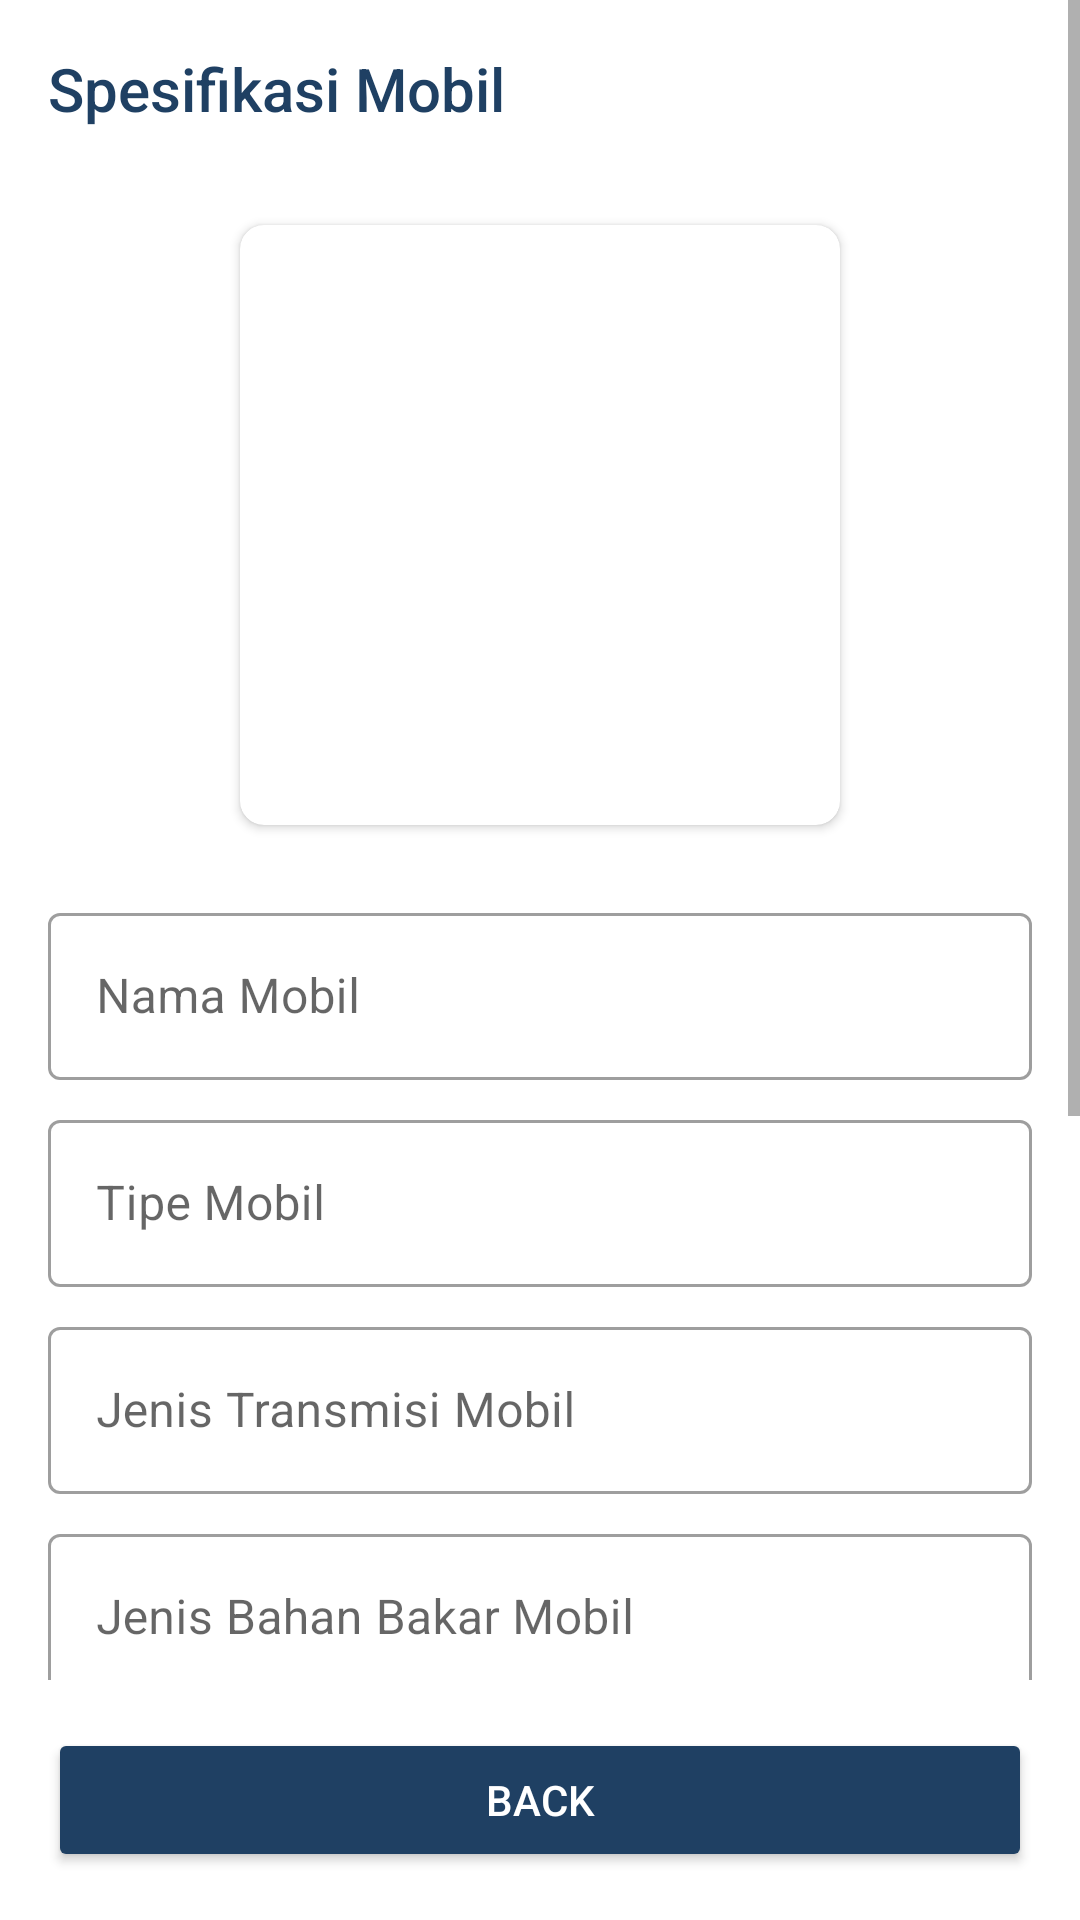

This screen was rendered from an Android layout file. Write that file and the resources it references.
<!-- AndroidManifest.xml: application theme Theme.AJR -->
<!-- res/layout/activity_view_brosur.xml -->
<?xml version="1.0" encoding="utf-8"?>
<androidx.constraintlayout.widget.ConstraintLayout xmlns:android="http://schemas.android.com/apk/res/android"
    xmlns:app="http://schemas.android.com/apk/res-auto"
    xmlns:tools="http://schemas.android.com/tools"
    android:layout_width="match_parent"
    android:layout_height="match_parent"
    android:focusable="true"
    android:focusableInTouchMode="true"
    tools:context=".ViewBrosurActivity">

    <ScrollView
        android:id="@+id/scroll_view"
        android:layout_width="match_parent"
        android:layout_height="0dp"
        app:layout_constraintBottom_toTopOf="@id/ll_button"
        app:layout_constraintEnd_toEndOf="parent"
        app:layout_constraintStart_toStartOf="parent"
        app:layout_constraintTop_toTopOf="parent">

        <LinearLayout
            android:layout_width="match_parent"
            android:layout_height="wrap_content"
            android:orientation="vertical">

            <TextView
                android:id="@+id/tv_title"
                style="@style/TextAppearance.AppCompat.Title"
                android:layout_width="match_parent"
                android:layout_height="wrap_content"
                android:layout_margin="16dp"
                android:textColor="@color/ajr_theme"
                android:text="@string/spesifikasi_mobil" />

            <androidx.cardview.widget.CardView
                android:id="@+id/cv_gambar"
                android:layout_width="200dp"
                android:layout_height="200dp"
                android:layout_gravity="center"
                android:layout_margin="16dp"
                android:elevation="10dp"
                app:cardCornerRadius="8dp"
                app:layout_constraintEnd_toEndOf="parent"
                app:layout_constraintStart_toStartOf="parent"
                app:layout_constraintTop_toBottomOf="@id/tv_title">

                <ImageView
                    android:id="@+id/iv_gambar"
                    android:layout_width="match_parent"
                    android:layout_height="match_parent"
                    android:foreground="?android:attr/selectableItemBackground"
                    android:scaleType="centerCrop"
                    android:src="@drawable/no_image" />

            </androidx.cardview.widget.CardView>

            <com.google.android.material.textfield.TextInputLayout
                android:id="@+id/layout_nama_mobil"
                style="@style/Widget.MaterialComponents.TextInputLayout.OutlinedBox"
                android:layout_width="match_parent"
                android:layout_height="wrap_content"
                android:layout_marginHorizontal="16dp"
                android:layout_marginTop="8dp"
                android:hint="@string/nama_mobil" >

                <com.google.android.material.textfield.TextInputEditText
                    android:id="@+id/et_nama_mobil"
                    android:layout_width="match_parent"
                    android:layout_height="wrap_content"
                    android:inputType="textCapWords"
                    android:longClickable="false"
                    android:cursorVisible="false"
                    android:focusableInTouchMode="false"
                    android:textColor="@color/ajr_theme" />

            </com.google.android.material.textfield.TextInputLayout>

            <com.google.android.material.textfield.TextInputLayout
                android:id="@+id/layout_tipe_mobil"
                style="@style/Widget.MaterialComponents.TextInputLayout.OutlinedBox"
                android:layout_width="match_parent"
                android:layout_height="wrap_content"
                android:layout_marginHorizontal="16dp"
                android:layout_marginTop="8dp"
                android:hint="@string/tipe_mobil">

                <com.google.android.material.textfield.TextInputEditText
                    android:id="@+id/et_tipe_mobil"
                    android:layout_width="match_parent"
                    android:layout_height="wrap_content"
                    android:inputType="textCapWords"
                    android:longClickable="false"
                    android:cursorVisible="false"
                    android:focusableInTouchMode="false"
                    android:textColor="@color/ajr_theme" />

            </com.google.android.material.textfield.TextInputLayout>

            <com.google.android.material.textfield.TextInputLayout
                android:id="@+id/layout_jenis_transmisi_mobil"
                style="@style/Widget.MaterialComponents.TextInputLayout.OutlinedBox"
                android:layout_width="match_parent"
                android:layout_height="wrap_content"
                android:layout_marginHorizontal="16dp"
                android:layout_marginTop="8dp"
                android:hint="@string/jenis_transmisi_mobil">

                <com.google.android.material.textfield.TextInputEditText
                    android:id="@+id/et_jenis_transmisi_mobil"
                    android:layout_width="match_parent"
                    android:layout_height="wrap_content"
                    android:inputType="textCapWords"
                    android:longClickable="false"
                    android:cursorVisible="false"
                    android:focusableInTouchMode="false"
                    android:textColor="@color/ajr_theme" />

            </com.google.android.material.textfield.TextInputLayout>

            <com.google.android.material.textfield.TextInputLayout
                android:id="@+id/layout_jenis_bahan_bakar_mobil"
                style="@style/Widget.MaterialComponents.TextInputLayout.OutlinedBox"
                android:layout_width="match_parent"
                android:layout_height="wrap_content"
                android:layout_marginHorizontal="16dp"
                android:layout_marginTop="8dp"
                android:hint="@string/jenis_bahan_bakar_mobil">

                <com.google.android.material.textfield.TextInputEditText
                    android:id="@+id/et_jenis_bahan_bakar_mobil"
                    android:layout_width="match_parent"
                    android:layout_height="wrap_content"
                    android:inputType="textCapWords"
                    android:longClickable="false"
                    android:cursorVisible="false"
                    android:focusableInTouchMode="false"
                    android:textColor="@color/ajr_theme" />

            </com.google.android.material.textfield.TextInputLayout>

            <com.google.android.material.textfield.TextInputLayout
                android:id="@+id/layout_warna_mobil"
                style="@style/Widget.MaterialComponents.TextInputLayout.OutlinedBox"
                android:layout_width="match_parent"
                android:layout_height="wrap_content"
                android:layout_marginHorizontal="16dp"
                android:layout_marginTop="8dp"
                android:hint="@string/warna_mobil">

                <com.google.android.material.textfield.TextInputEditText
                    android:id="@+id/et_warna_mobil"
                    android:layout_width="match_parent"
                    android:layout_height="wrap_content"
                    android:inputType="textCapWords"
                    android:longClickable="false"
                    android:cursorVisible="false"
                    android:focusableInTouchMode="false"
                    android:textColor="@color/ajr_theme" />

            </com.google.android.material.textfield.TextInputLayout>

            <com.google.android.material.textfield.TextInputLayout
                android:id="@+id/layout_volume_bagasi_mobil"
                style="@style/Widget.MaterialComponents.TextInputLayout.OutlinedBox"
                android:layout_width="match_parent"
                android:layout_height="wrap_content"
                android:layout_marginHorizontal="16dp"
                android:layout_marginTop="8dp"
                android:hint="@string/volume_bagasi_mobil">

                <com.google.android.material.textfield.TextInputEditText
                    android:id="@+id/et_volume_bagasi_mobil"
                    android:layout_width="match_parent"
                    android:layout_height="wrap_content"
                    android:inputType="textCapWords"
                    android:longClickable="false"
                    android:cursorVisible="false"
                    android:focusableInTouchMode="false"
                    android:textColor="@color/ajr_theme" />

            </com.google.android.material.textfield.TextInputLayout>

            <com.google.android.material.textfield.TextInputLayout
                android:id="@+id/layout_fasilitas_mobil"
                style="@style/Widget.MaterialComponents.TextInputLayout.OutlinedBox"
                android:layout_width="match_parent"
                android:layout_height="wrap_content"
                android:layout_marginHorizontal="16dp"
                android:layout_marginTop="8dp"
                android:hint="@string/fasilitas_mobil">

                <com.google.android.material.textfield.TextInputEditText
                    android:id="@+id/et_fasilitas_mobil"
                    android:layout_width="match_parent"
                    android:layout_height="wrap_content"
                    android:inputType="textCapWords"
                    android:longClickable="false"
                    android:cursorVisible="false"
                    android:focusableInTouchMode="false"
                    android:textColor="@color/ajr_theme" />

            </com.google.android.material.textfield.TextInputLayout>

            <com.google.android.material.textfield.TextInputLayout
                android:id="@+id/layout_harga_sewa_mobil"
                style="@style/Widget.MaterialComponents.TextInputLayout.OutlinedBox"
                android:layout_width="match_parent"
                android:layout_height="wrap_content"
                android:layout_marginHorizontal="16dp"
                android:layout_marginTop="8dp"
                android:hint="@string/harga_sewa_mobil">

                <com.google.android.material.textfield.TextInputEditText
                    android:id="@+id/et_harga_sewa_mobil"
                    android:layout_width="match_parent"
                    android:layout_height="wrap_content"
                    android:inputType="textCapWords"
                    android:longClickable="false"
                    android:cursorVisible="false"
                    android:focusableInTouchMode="false"
                    android:textColor="@color/ajr_theme" />

            </com.google.android.material.textfield.TextInputLayout>

        </LinearLayout>

    </ScrollView>


    <LinearLayout
        android:id="@+id/ll_button"
        android:layout_width="match_parent"
        android:layout_height="wrap_content"
        android:orientation="horizontal"
        android:padding="16dp"
        app:layout_constraintBottom_toBottomOf="parent"
        app:layout_constraintEnd_toEndOf="parent"
        app:layout_constraintStart_toStartOf="parent">

        <Button
            android:id="@+id/btn_back"
            android:layout_width="0dp"
            android:layout_height="wrap_content"
            android:layout_weight="1"
            android:text="@string/back"
            android:textColor="@color/white"
            android:backgroundTint="@color/ajr_theme" />

    </LinearLayout>

    <include
        android:id="@+id/layout_loading"
        layout="@layout/layout_loading"
        android:visibility="gone" />

</androidx.constraintlayout.widget.ConstraintLayout>
<!-- res/layout/layout_loading.xml (included above) -->
<?xml version="1.0" encoding="utf-8"?>
<LinearLayout xmlns:android="http://schemas.android.com/apk/res/android"
    android:layout_width="match_parent"
    android:layout_height="match_parent"
    android:background="#CCFFFFFF"
    android:gravity="center"
    android:orientation="vertical"
    android:translationZ="10dp">

    <ProgressBar
        android:id="@+id/progress_bar"
        android:layout_width="wrap_content"
        android:layout_height="wrap_content" />

    <TextView
        android:id="@+id/tv_loading"
        android:layout_width="wrap_content"
        android:layout_height="wrap_content"
        android:layout_marginTop="8dp"
        android:gravity="center"
        android:text="@string/loading_text"
        android:textColor="@color/ajr_theme" />

</LinearLayout>
<!-- resources referenced by this layout -->
<resources>
  <color name="ajr_theme">#1F4063</color>
  <color name="white">#FFFFFFFF</color>
  <string name="back">BACK</string>
  <string name="fasilitas_mobil">Fasilitas Mobil</string>
  <string name="harga_sewa_mobil">Harga Sewa Mobil</string>
  <string name="jenis_bahan_bakar_mobil">Jenis Bahan Bakar Mobil</string>
  <string name="jenis_transmisi_mobil">Jenis Transmisi Mobil</string>
  <string name="loading_text">Loading…</string>
  <string name="nama_mobil">Nama Mobil</string>
  <string name="spesifikasi_mobil">Spesifikasi Mobil</string>
  <string name="tipe_mobil">Tipe Mobil</string>
  <string name="volume_bagasi_mobil">Volume Bagasi Mobil</string>
  <string name="warna_mobil">Warna Mobil</string>
  <style name="Theme.AJR" parent="Theme.MaterialComponents.DayNight.DarkActionBar">
          
          <item name="colorPrimary">@color/ajr_sub_theme</item>
          <item name="colorPrimaryVariant">@color/ajr_theme</item>
          <item name="colorOnPrimary">@color/white</item>
          
          <item name="colorSecondary">@color/ajr_theme</item>
          <item name="colorSecondaryVariant">@color/ajr_theme</item>
          <item name="colorOnSecondary">@color/black</item>
          
          <item name="android:statusBarColor" tools:targetApi="l">?attr/colorPrimaryVariant</item>
          
      </style>
  <color name="ajr_sub_theme">#AAAAAA</color>
  <color name="black">#FF000000</color>
</resources>
